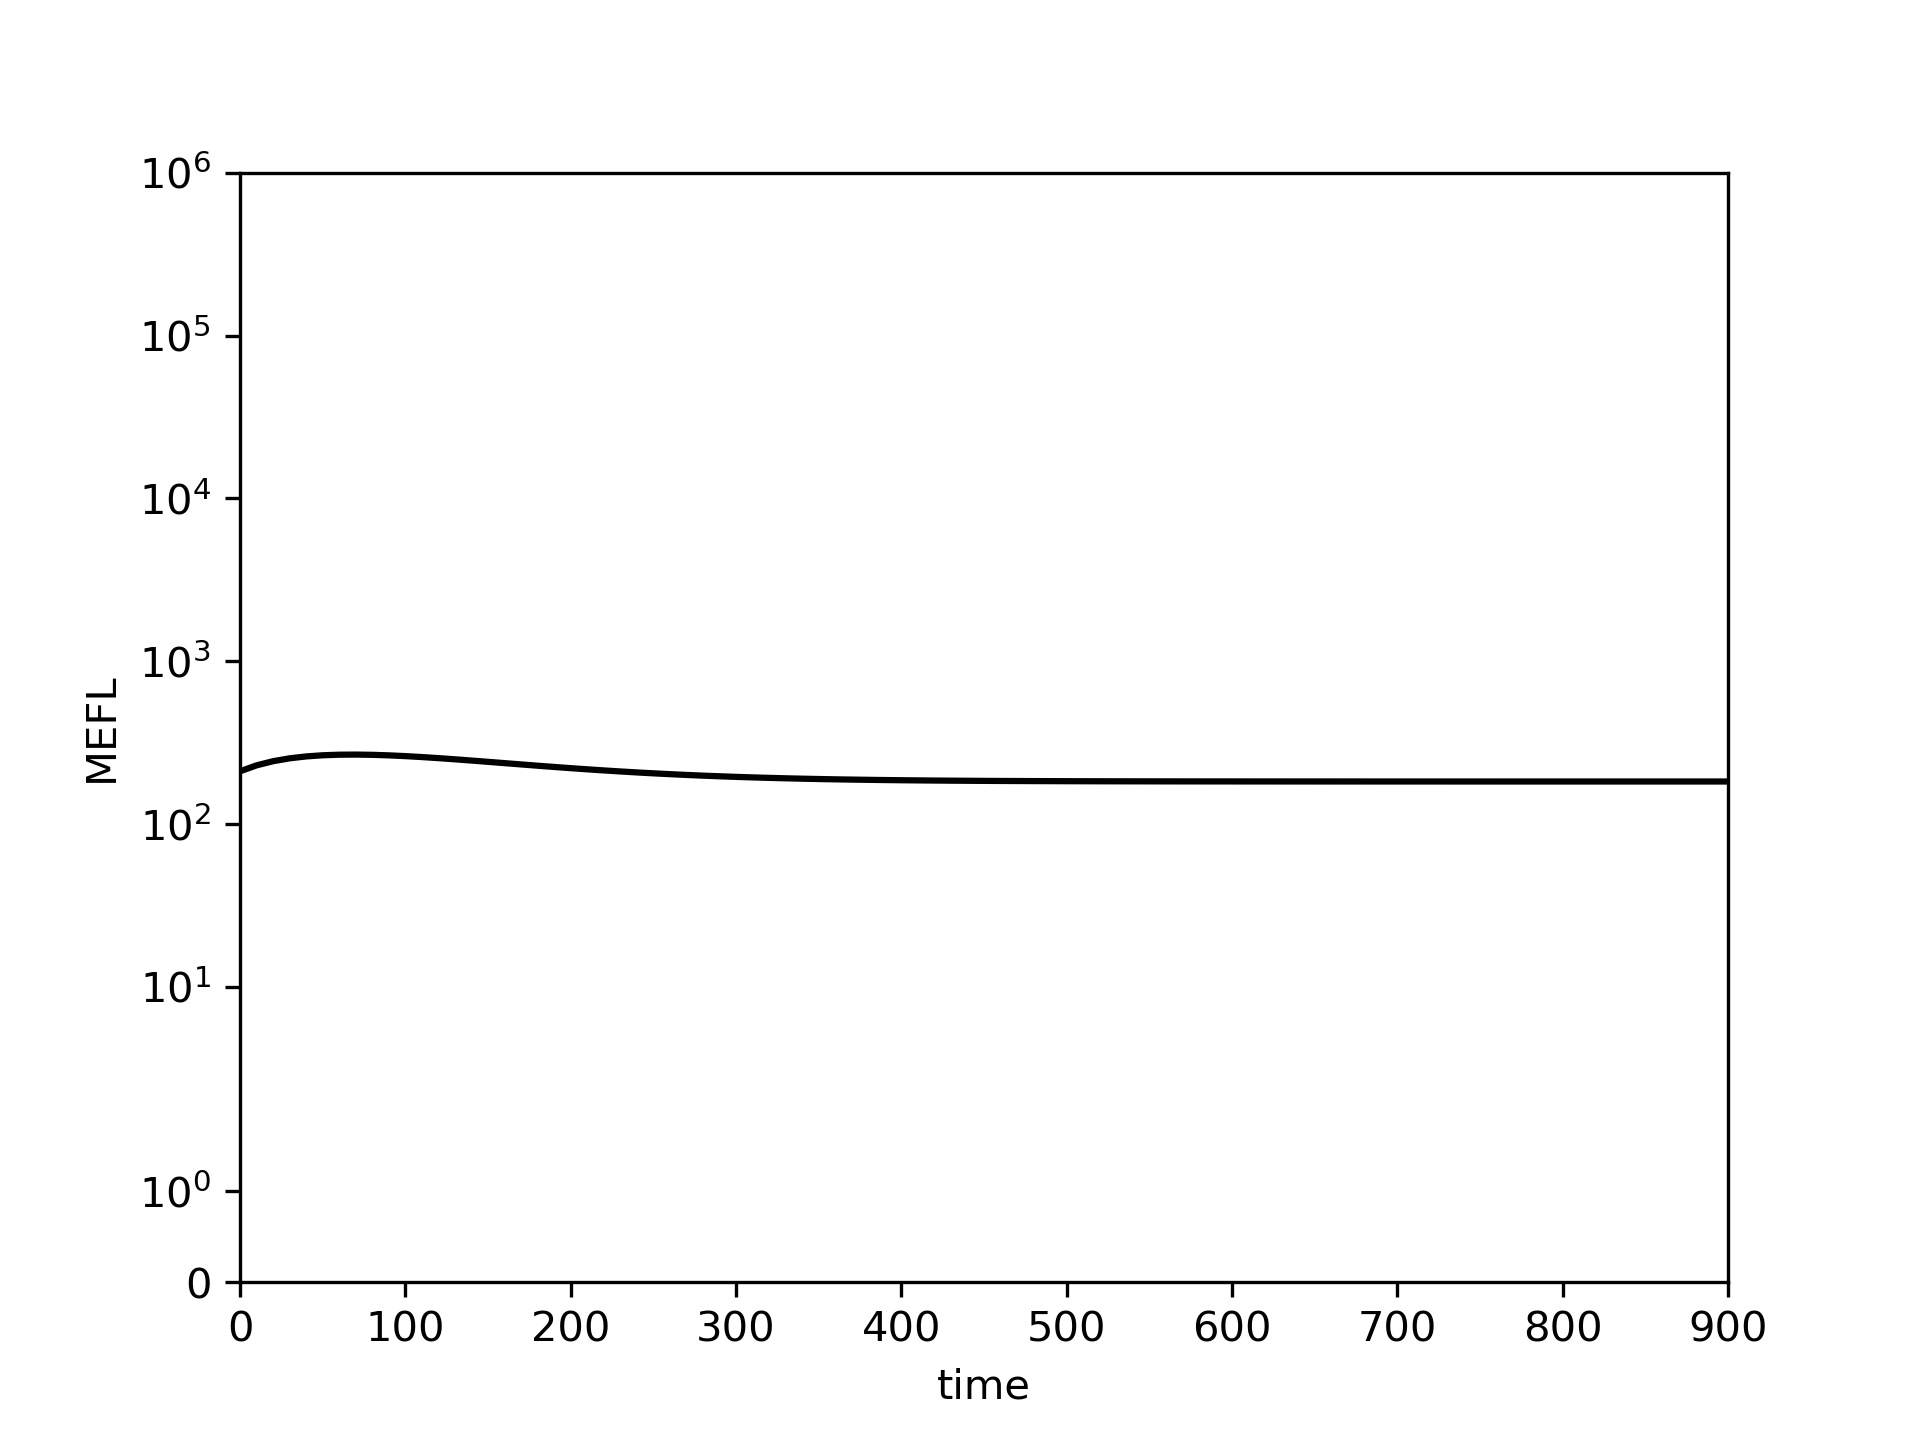

Values plotted in this chart, from the file beside it:
0.0, 10.0, 20.0, 30.0, 40.0, 50.0, 60.0, 70.0, 80.0, 90.0, 100.0, 110.0, 120.0, 130.0, 140.0, 150.0, 160.0, 170.0, 180.0, 190.0, 200.0, 210.0, 220.0, 230.0
210.9, 229.4, 243.3, 253.4, 260.3, 264.6, 266.7, 267.2, 266.2, 264.2, 261.4, 258, 254.1, 249.9, 245.5, 241.1, 236.7, 232.4, 228.3, 224.3, 220.5, 216.9, 213.6, 210.5
